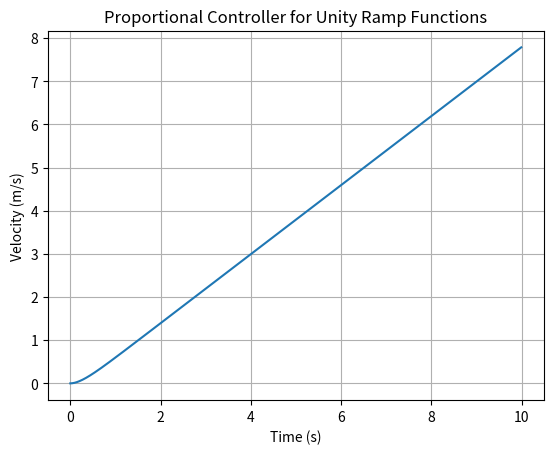

The matplotlib source for this figure:

# [redacted]
# A python using matplotlib script to plot the response of a vehicle proportional controller

import numpy as np
import matplotlib.pyplot as plt

m = 2000
c = 1500
K_p = 6000

# Vehicle model with proportional control
def vehicle_model(v, e):
	a = (K_p * e - c * v) / m
	return a

# Parameters for the Euler method
time_end = 10
dt = 0.01
steps = int(time_end / dt)

# Arrays to store the results
time = np.zeros(steps)
velocity = np.zeros(steps)
error = np.zeros(steps)

# Initial conditions
velocity[0] = 0
error[0] = 0

# Euler method
for step in range(1, steps):
	time[step] = time[step - 1] + dt
    
	# Update error (command input is a ramp function)
	error[step] = time[step] - velocity[step - 1]
    
	# Update acceleration and velocity
	acceleration = vehicle_model(velocity[step - 1], error[step])
	velocity[step] = velocity[step - 1] + acceleration * dt

# Plotting the results
plt.plot(time, velocity)
plt.xlabel('Time (s)')
plt.ylabel('Velocity (m/s)')
plt.title('Proportional Controller for Unity Ramp Functions')
plt.grid(True)
plt.show()
